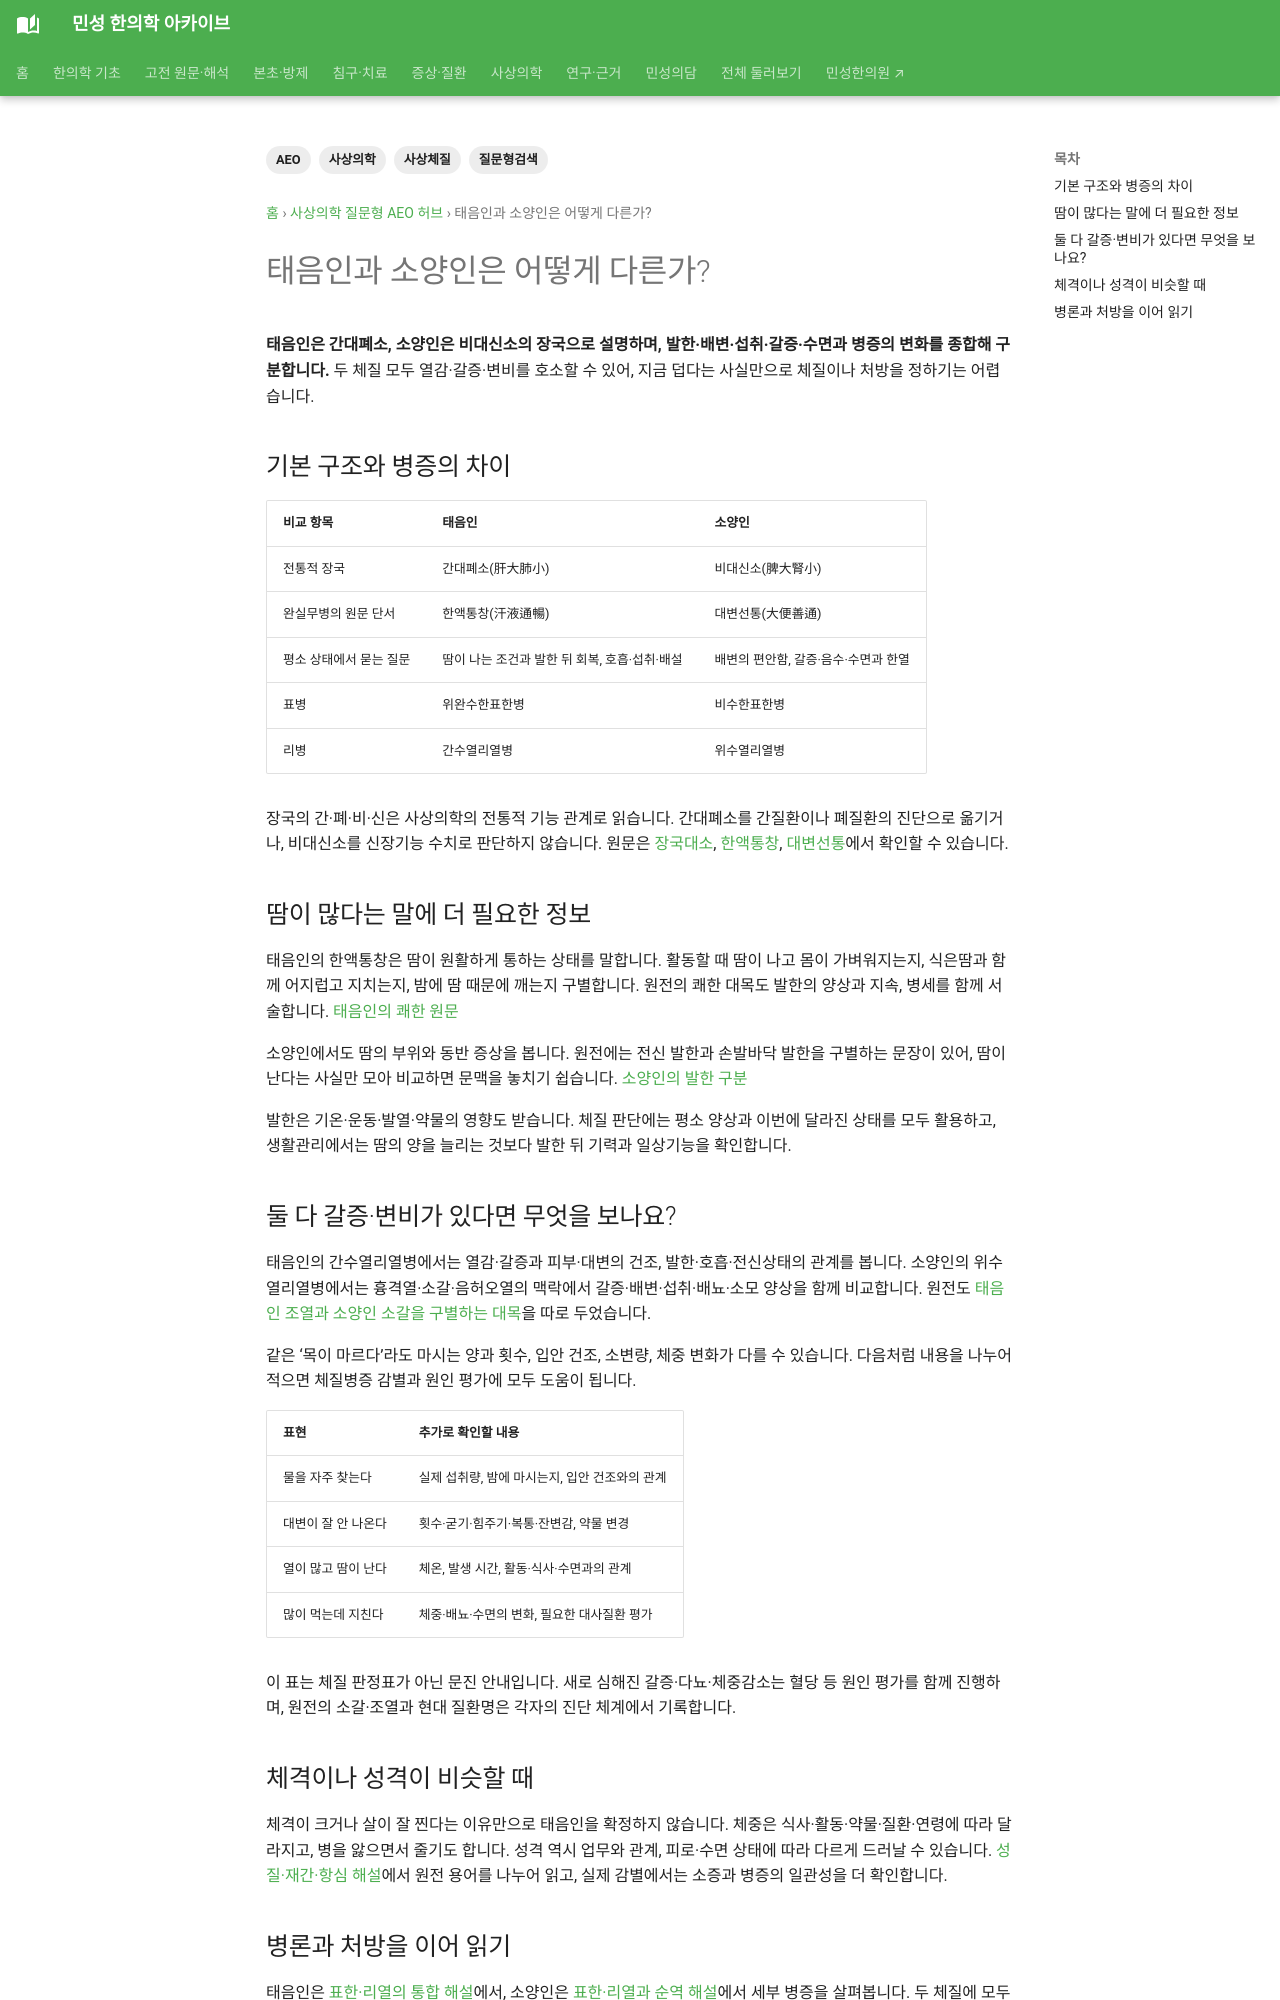

repository: joowon1111/minseong-korean-medicine-wiki · page: sasang-questions/taeeumin-vs-soyangin/index.html · generator: mkdocs

---
title: 태음인과 소양인은 어떻게 다른가?
description: 태음인과 소양인의 장국·완실무병·표리병증을 비교하고, 땀·갈증·변비·체형의 공통점과 감별에서 확인할 소증·현증을 설명합니다.
tags: [사상의학, 사상체질, AEO, 질문형검색]
status: 검토완료
last_reviewed: 2026-08-19
---
# 태음인과 소양인은 어떻게 다른가?

**태음인은 간대폐소, 소양인은 비대신소의 장국으로 설명하며, 발한·배변·섭취·갈증·수면과 병증의 변화를 종합해 구분합니다.** 두 체질 모두 열감·갈증·변비를 호소할 수 있어, 지금 덥다는 사실만으로 체질이나 처방을 정하기는 어렵습니다.

## 기본 구조와 병증의 차이

| 비교 항목 | 태음인 | 소양인 |
|---|---|---|
| 전통적 장국 | 간대폐소(肝大肺小) | 비대신소(脾大腎小) |
| 완실무병의 원문 단서 | 한액통창(汗液通暢) | 대변선통(大便善通) |
| 평소 상태에서 묻는 질문 | 땀이 나는 조건과 발한 뒤 회복, 호흡·섭취·배설 | 배변의 편안함, 갈증·음수·수면과 한열 |
| 표병 | 위완수한표한병 | 비수한표한병 |
| 리병 | 간수열리열병 | 위수열리열병 |

장국의 간·폐·비·신은 사상의학의 전통적 기능 관계로 읽습니다. 간대폐소를 간질환이나 폐질환의 진단으로 옮기거나, 비대신소를 신장기능 수치로 판단하지 않습니다. 원문은 [장국대소](../classics/donguisusebowon/original.md#four-organ-configurations), [한액통창](../classics/donguisusebowon/original.md#wellbeing-sweating), [대변선통](../classics/donguisusebowon/original.md#wellbeing-stool)에서 확인할 수 있습니다.

## 땀이 많다는 말에 더 필요한 정보

태음인의 한액통창은 땀이 원활하게 통하는 상태를 말합니다. 활동할 때 땀이 나고 몸이 가벼워지는지, 식은땀과 함께 어지럽고 지치는지, 밤에 땀 때문에 깨는지 구별합니다. 원전의 쾌한 대목도 발한의 양상과 지속, 병세를 함께 서술합니다. [태음인의 쾌한 원문](../classics/donguisusebowon/original.md#taeeum-sweat-quality)

소양인에서도 땀의 부위와 동반 증상을 봅니다. 원전에는 전신 발한과 손발바닥 발한을 구별하는 문장이 있어, 땀이 난다는 사실만 모아 비교하면 문맥을 놓치기 쉽습니다. [소양인의 발한 구분](../classics/donguisusebowon/original.md#soyang-palm-sweat)

발한은 기온·운동·발열·약물의 영향도 받습니다. 체질 판단에는 평소 양상과 이번에 달라진 상태를 모두 활용하고, 생활관리에서는 땀의 양을 늘리는 것보다 발한 뒤 기력과 일상기능을 확인합니다.

## 둘 다 갈증·변비가 있다면 무엇을 보나요?

태음인의 간수열리열병에서는 열감·갈증과 피부·대변의 건조, 발한·호흡·전신상태의 관계를 봅니다. 소양인의 위수열리열병에서는 흉격열·소갈·음허오열의 맥락에서 갈증·배변·섭취·배뇨·소모 양상을 함께 비교합니다. 원전도 [태음인 조열과 소양인 소갈을 구별하는 대목](../classics/donguisusebowon/original.md#taeeum-dryness-vs-wasting)을 따로 두었습니다.

같은 ‘목이 마르다’라도 마시는 양과 횟수, 입안 건조, 소변량, 체중 변화가 다를 수 있습니다. 다음처럼 내용을 나누어 적으면 체질병증 감별과 원인 평가에 모두 도움이 됩니다.

| 표현 | 추가로 확인할 내용 |
|---|---|
| 물을 자주 찾는다 | 실제 섭취량, 밤에 마시는지, 입안 건조와의 관계 |
| 대변이 잘 안 나온다 | 횟수·굳기·힘주기·복통·잔변감, 약물 변경 |
| 열이 많고 땀이 난다 | 체온, 발생 시간, 활동·식사·수면과의 관계 |
| 많이 먹는데 지친다 | 체중·배뇨·수면의 변화, 필요한 대사질환 평가 |

이 표는 체질 판정표가 아닌 문진 안내입니다. 새로 심해진 갈증·다뇨·체중감소는 혈당 등 원인 평가를 함께 진행하며, 원전의 소갈·조열과 현대 질환명은 각자의 진단 체계에서 기록합니다.
